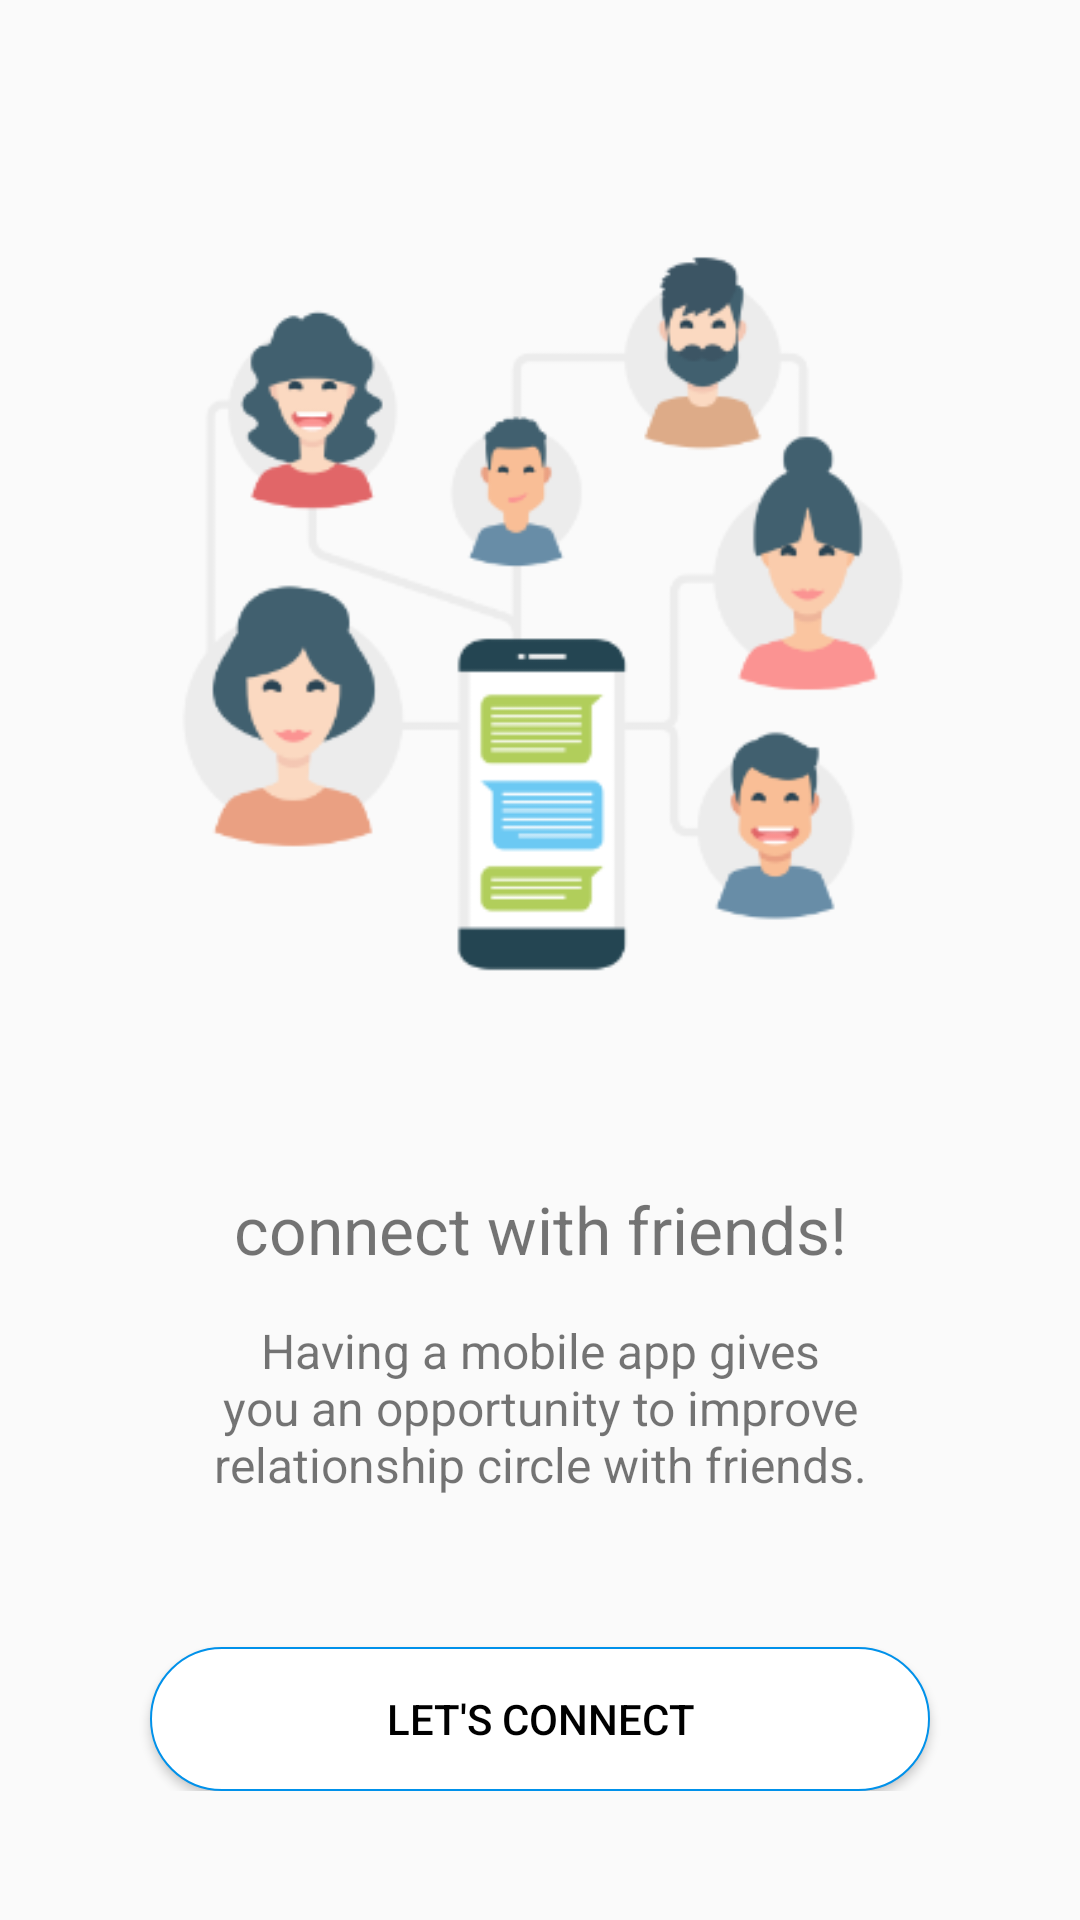

Here is an Android app screen rendered from its layout file. Give the layout XML and the strings, colors and styles it references.
<!-- AndroidManifest.xml: application theme AppTheme -->
<!-- res/layout/activity_welcome_screen.xml -->
<?xml version="1.0" encoding="utf-8"?>
<RelativeLayout
    xmlns:android="http://schemas.android.com/apk/res/android"
    xmlns:app="http://schemas.android.com/apk/res-auto"
    xmlns:tools="http://schemas.android.com/tools"
    android:layout_width="match_parent"
    android:layout_height="match_parent"
    tools:context="developermk.chatapp.view.activities.starup.WelcomeScreenActivity">

    <LinearLayout
        android:layout_marginTop="30dp"
        android:layout_width="match_parent"
        android:layout_height="wrap_content"
        android:orientation="vertical">


        <ImageView
            android:layout_width="250dp"
            android:layout_height="250dp"
            android:layout_gravity="center_horizontal"
            android:layout_margin="50dp"
            android:src="@drawable/splash_pattern"/>
        <TextView
            android:layout_width="match_parent"
            android:layout_height="wrap_content"
            android:padding="15dp"
            android:textSize="22sp"
            android:gravity="center"
            android:text="connect with friends!"
            android:fontFamily="sans-serif"/>

        <TextView
            android:layout_width="match_parent"
            android:layout_height="wrap_content"
            android:paddingRight="60dp"
            android:paddingLeft="60dp"
            android:paddingBottom="50dp"
            android:textSize="16sp"
            android:gravity="center"
            android:text="Having a mobile app gives you an opportunity to improve relationship circle with friends."/>

        <Button


            android:id="@+id/btn_agree"


            android:layout_width="match_parent"
            android:layout_height="wrap_content"
            android:background="@drawable/ripple_effect"
            android:focusable="auto"
            android:layout_marginStart="50dp"
            android:layout_marginEnd="50dp"

            android:textColor="#000000"
            android:text="Let's COnnect"/>
    </LinearLayout>



</RelativeLayout>
<!-- resources referenced by this layout -->
<resources>
  <!-- drawable ripple_effect (drawable) -->
  <?xml version="1.0" encoding="utf-8"?>
  <ripple xmlns:android="http://schemas.android.com/apk/res/android"
      android:color="@android:color/transparent">
  
      <item
          android:id="@+id/default_click"
          android:drawable="@drawable/bg_btn_splash2"/>
  
  
  
  </ripple>
  <!-- drawable splash_pattern: png bitmap (drawable-xxxhdpi, 34637 bytes) -->
  <style name="AppTheme" parent="Theme.AppCompat.Light.NoActionBar">
          
          <item name="colorPrimary">@color/colorPrimary</item>
          <item name="colorPrimaryDark">@color/colorPrimaryDark</item>
          <item name="colorAccent">@color/colorAccent</item>
          <item name="android:textColorSecondary">@color/white</item>
      </style>
  <!-- drawable bg_btn_splash2 (drawable-hdpi) -->
  <?xml version="1.0" encoding="utf-8"?>
  <shape xmlns:android="http://schemas.android.com/apk/res/android"
      android:shape="rectangle">
      <corners
          android:radius="30dp"/>
  
  
      <gradient
          android:angle="45"
          android:startColor="#ffffff"
          android:useLevel="true"
  
          android:endColor="#ffffff"
          android:type="linear"
  
          />
  
      <stroke
          android:width="0.5dp"
          android:color="#0091EA"/>
  
  </shape>
  <color name="colorPrimary">#0091EA</color>
  <color name="colorPrimaryDark">#155E18</color>
  <color name="colorAccent">#049A8B</color>
  <color name="white">#FFFFFF</color>
</resources>
